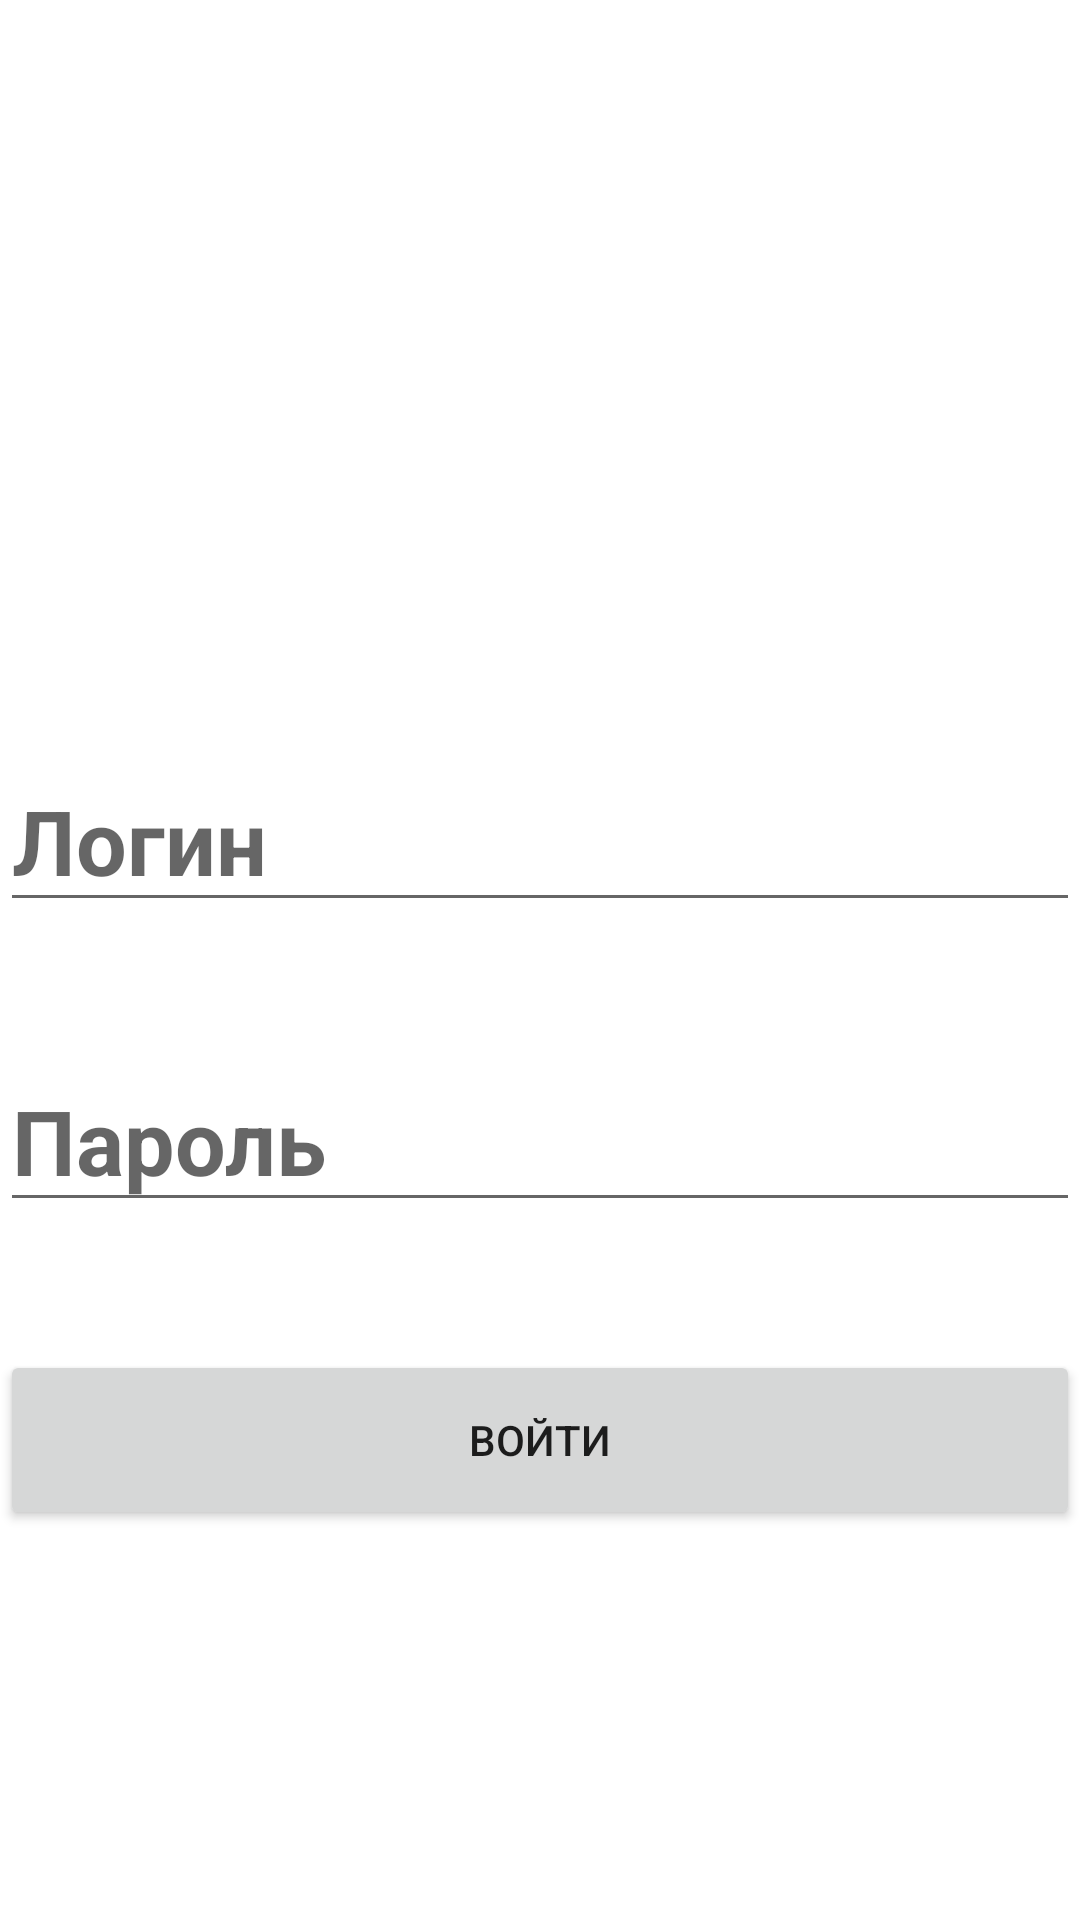

Write the Android layout XML for this screen, with the resource values it uses.
<!-- AndroidManifest.xml: application theme Theme.Android11Lesson2Dz -->
<!-- res/layout/fragment_third.xml -->
<?xml version="1.0" encoding="utf-8"?>
<FrameLayout xmlns:android="http://schemas.android.com/apk/res/android"
    xmlns:tools="http://schemas.android.com/tools"
    android:layout_width="match_parent"
    android:layout_height="match_parent"
    tools:context=".fragmets.ThirdFragment">

    <EditText
        android:id="@+id/et_login"
        android:layout_width="match_parent"
        android:layout_height="wrap_content"
        android:layout_marginTop="250dp"
        android:hint="@string/login"
        android:textSize="30sp"
        android:textStyle="bold" />

    <EditText
        android:id="@+id/et_psw"
        android:layout_width="match_parent"
        android:layout_height="wrap_content"
        android:layout_marginTop="350dp"
        android:hint="@string/psw"
        android:password="true"
        android:textSize="30sp"
        android:textStyle="bold"
        tools:ignore="Deprecated" />

    <Button
        android:id="@+id/btn_input"
        android:layout_width="match_parent"
        android:layout_height="60dp"
        android:layout_marginTop="450dp"
        android:text="@string/input" />

</FrameLayout>
<!-- resources referenced by this layout -->
<resources>
  <string name="input">Войти</string>
  <string name="login">Логин</string>
  <string name="psw">Пароль</string>
  <style name="Theme.Android11Lesson2Dz" parent="Theme.MaterialComponents.DayNight.DarkActionBar">
          
          <item name="colorPrimary">@color/purple_500</item>
          <item name="colorPrimaryVariant">@color/purple_700</item>
          <item name="colorOnPrimary">@color/white</item>
          
          <item name="colorSecondary">@color/teal_200</item>
          <item name="colorSecondaryVariant">@color/teal_700</item>
          <item name="colorOnSecondary">@color/black</item>
          
          <item name="android:statusBarColor">?attr/colorPrimaryVariant</item>
          
      </style>
  <!-- not gathered from this repository: default colours our renderer supplied (Android Studio template values) -->
  <color name="purple_500">#FF6200EE</color>
  <color name="purple_700">#FF3700B3</color>
  <color name="teal_200">#FF03DAC5</color>
  <color name="teal_700">#FF018786</color>
  <color name="black">#FF000000</color>
  <color name="white">#FFFFFFFF</color>
</resources>
